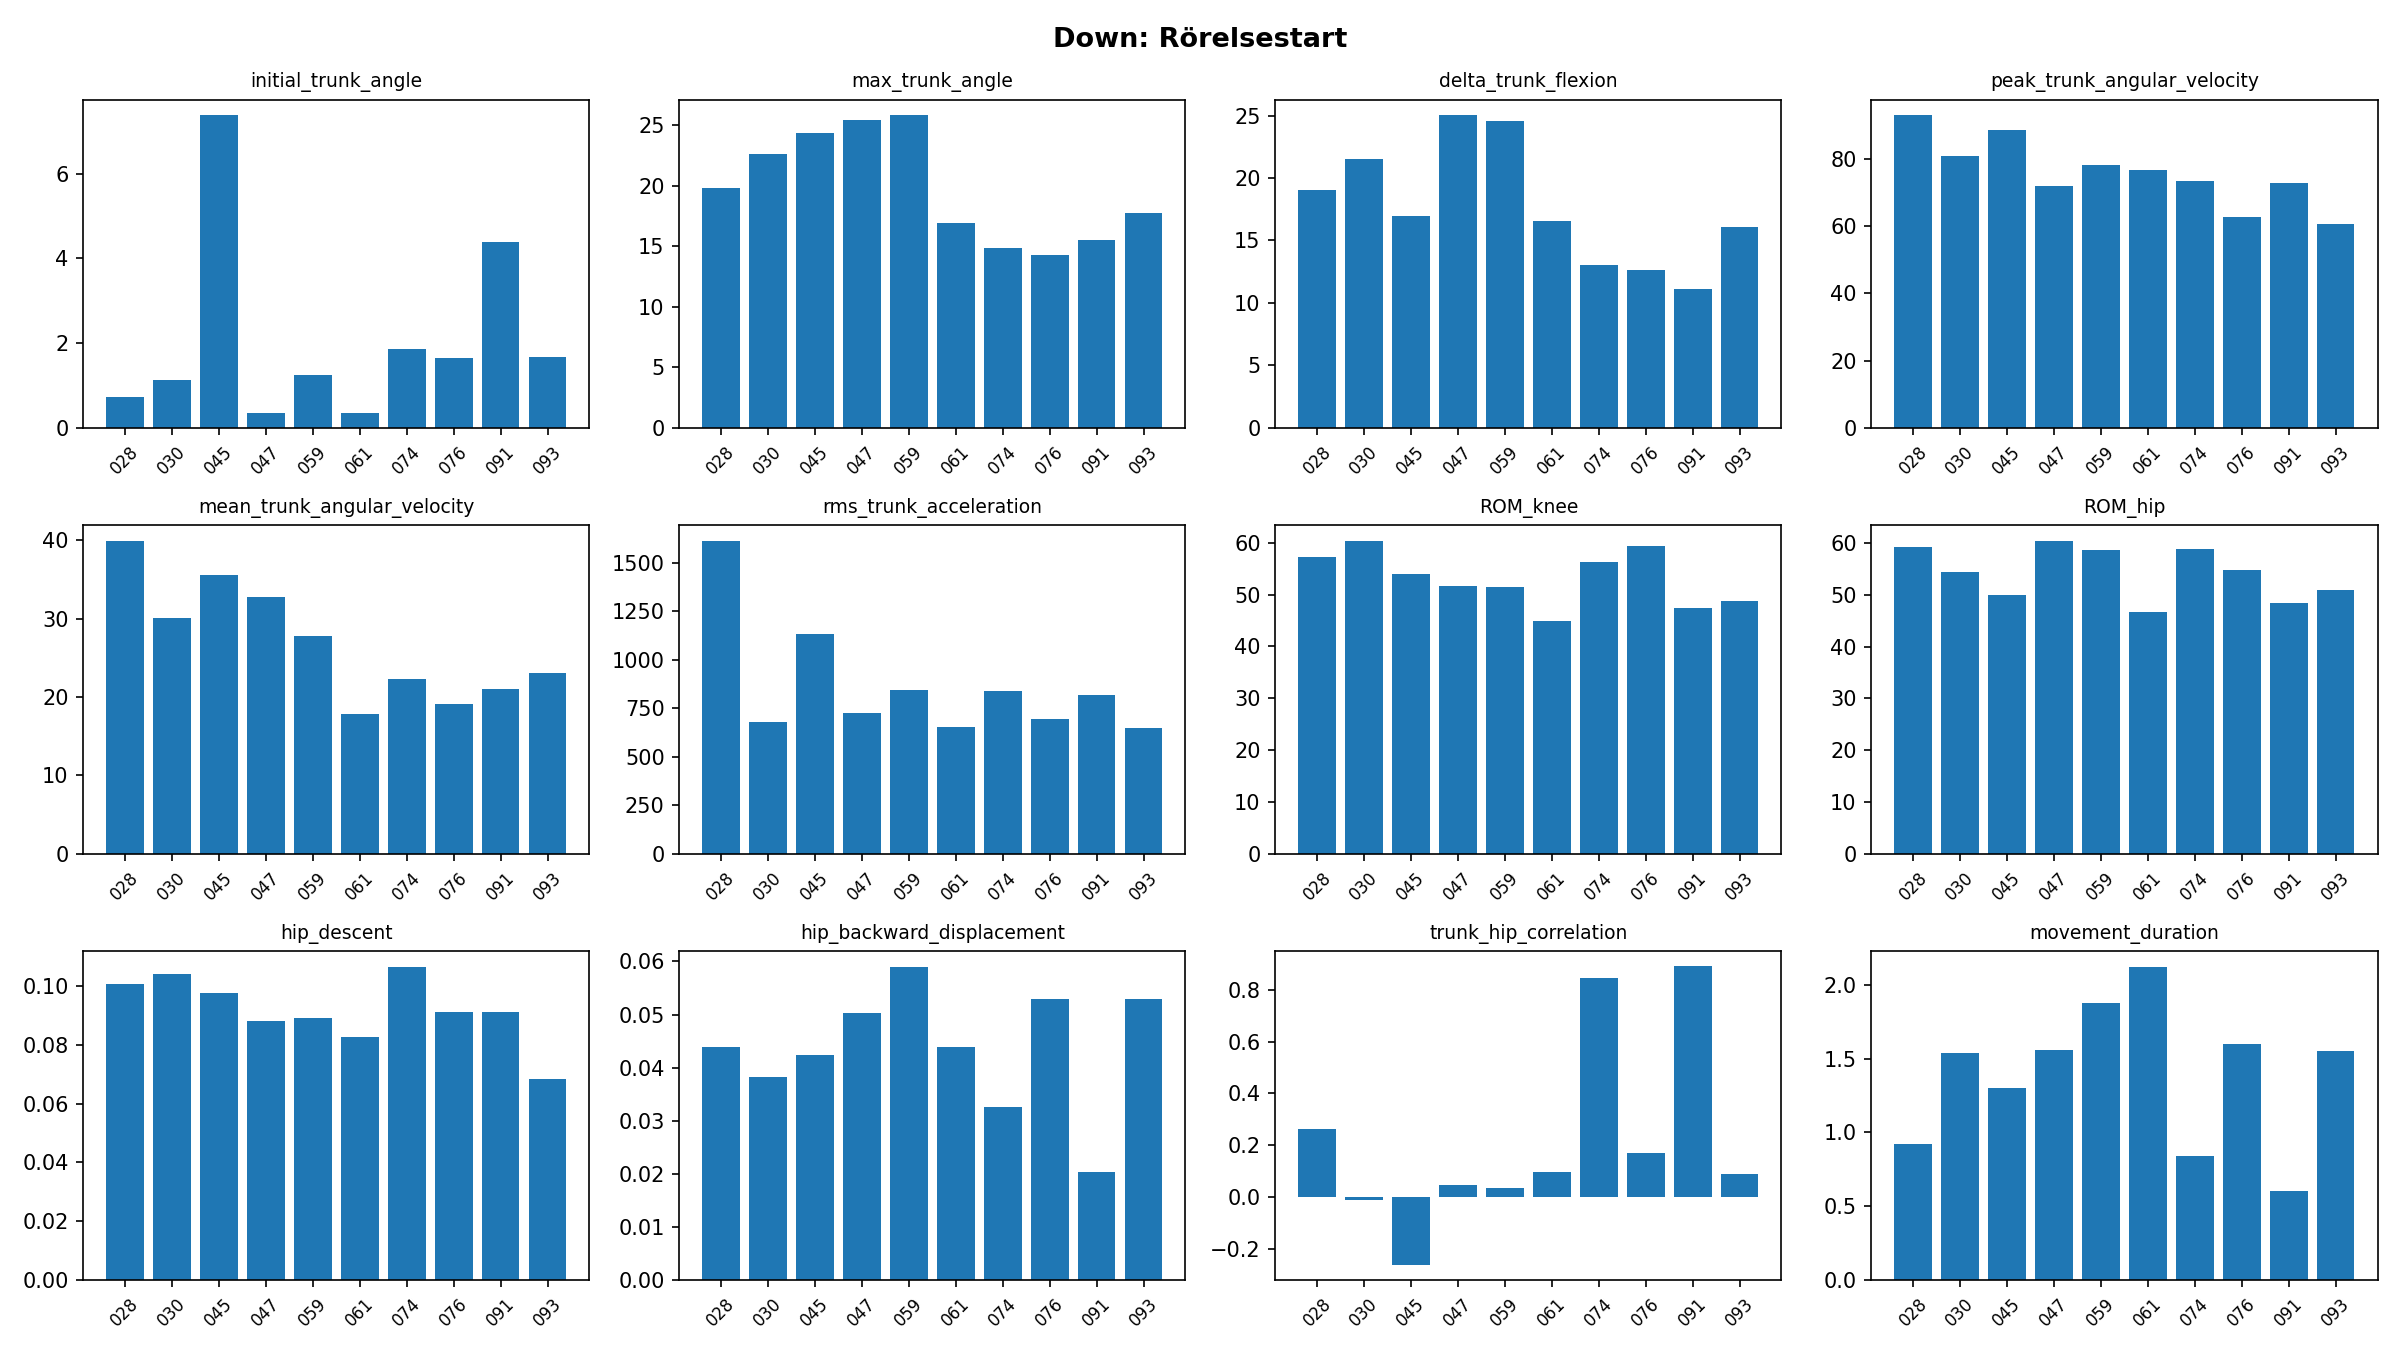

Data behind this chart, as committed beside it:
video, initial_trunk_angle, max_trunk_angle, delta_trunk_flexion, peak_trunk_angular_velocity, mean_trunk_angular_velocity, rms_trunk_acceleration, ROM_knee, ROM_hip, hip_descent, hip_backward_displacement, trunk_hip_correlation, movement_duration
028, 0.7229, 19.76, 19.03, 92.98, 39.91, 1611, 57.2, 59.16, 0.101, 0.04382, 0.2612, 0.92
030, 1.127, 22.62, 21.49, 80.89, 30.09, 677.9, 60.31, 54.32, 0.1042, 0.03827, -0.01043, 1.54
045, 7.382, 24.3, 16.92, 88.5, 35.63, 1131, 53.99, 49.89, 0.09761, 0.04234, -0.2611, 1.3
047, 0.3578, 25.39, 25.03, 71.81, 32.72, 726.4, 51.57, 60.37, 0.08823, 0.05032, 0.04494, 1.56
059, 1.235, 25.81, 24.58, 78.11, 27.83, 841.8, 51.49, 58.69, 0.08908, 0.05893, 0.03428, 1.88
061, 0.3524, 16.89, 16.54, 76.69, 17.86, 651.7, 44.85, 46.69, 0.08261, 0.04385, 0.09628, 2.12
074, 1.849, 14.84, 12.99, 73.34, 22.3, 836.9, 56.22, 58.78, 0.1066, 0.03262, 0.8461, 0.84
076, 1.637, 14.27, 12.64, 62.57, 19.11, 696.2, 59.34, 54.77, 0.09127, 0.05287, 0.1702, 1.6
091, 4.38, 15.48, 11.1, 72.79, 20.99, 815.8, 47.35, 48.38, 0.09118, 0.02031, 0.8896, 0.6
093, 1.661, 17.73, 16.06, 60.62, 23.12, 649.1, 48.85, 50.95, 0.06828, 0.05286, 0.08828, 1.55
